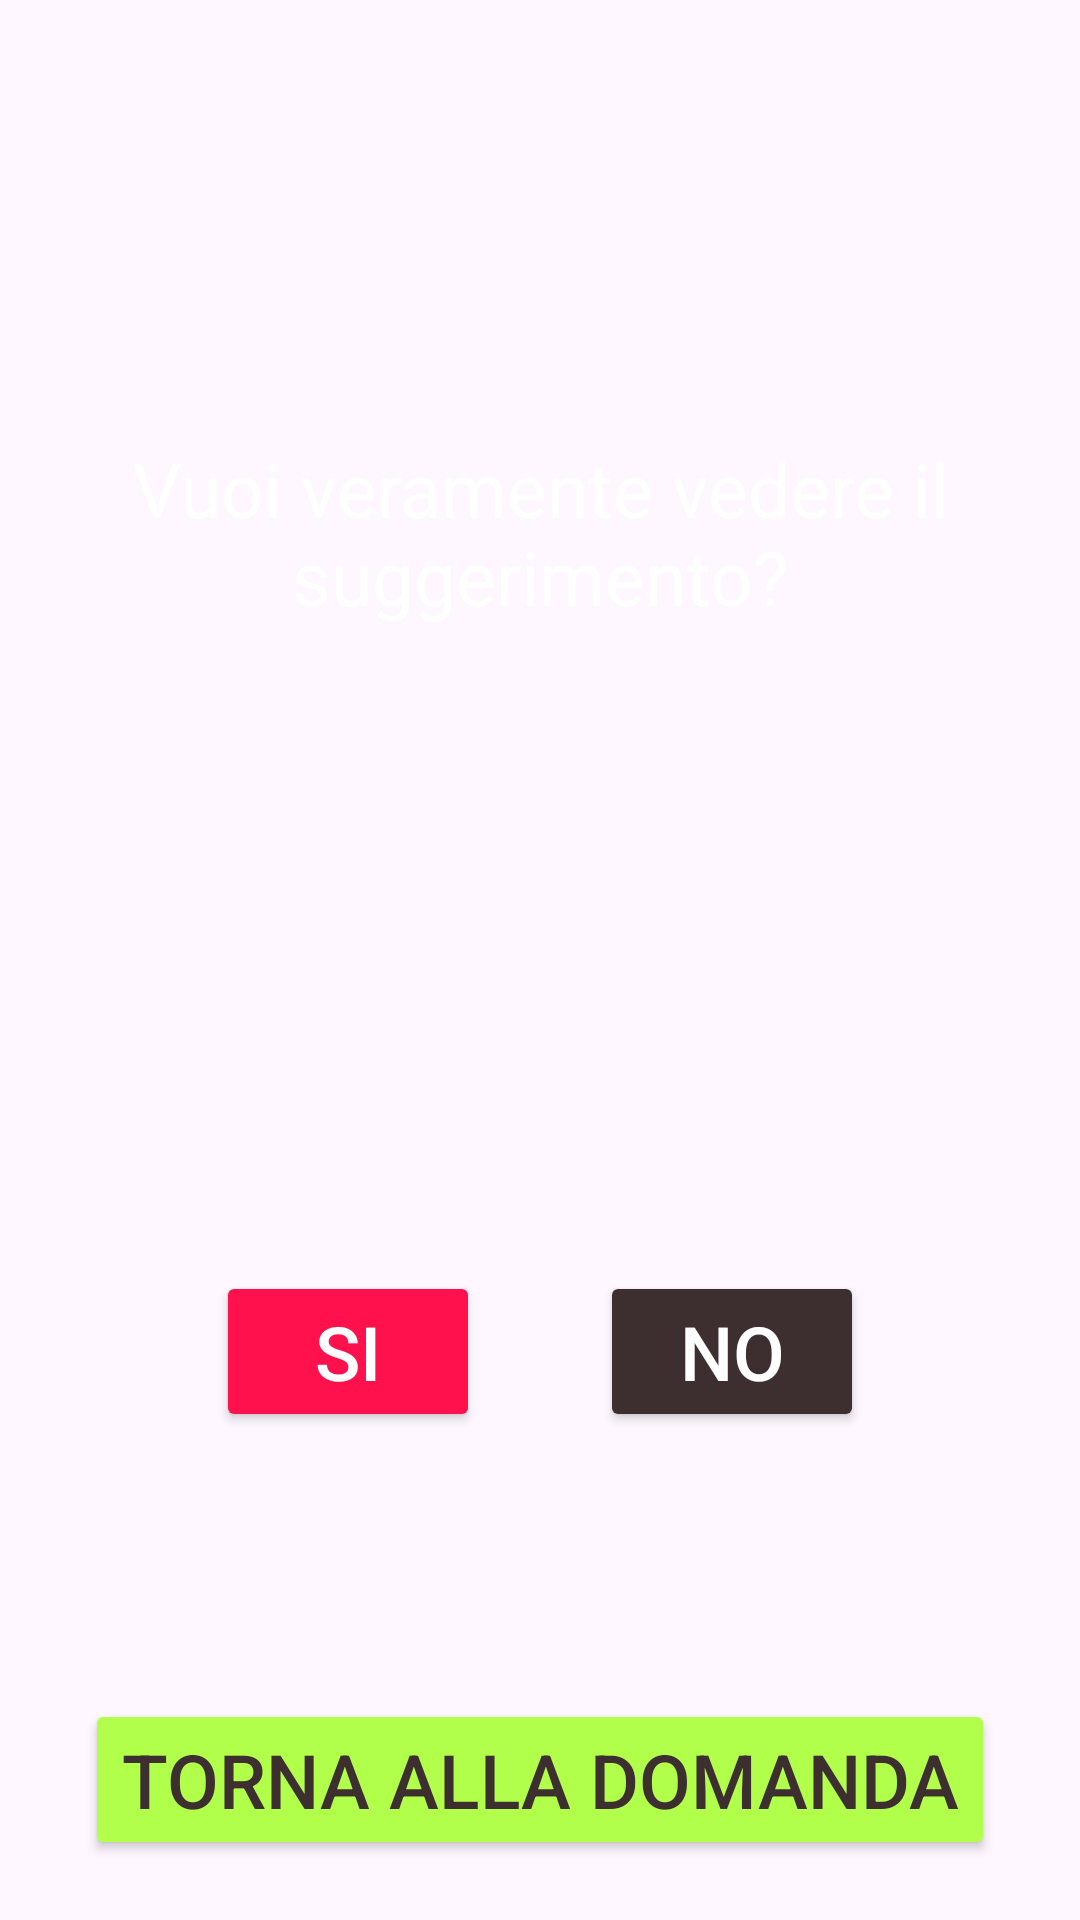

Reconstruct the res/layout file that produces this screen, plus the resources it refers to.
<!-- AndroidManifest.xml: application theme Theme.QuizMulti -->
<!-- res/layout/layout_suggerimento.xml -->
<?xml version="1.0" encoding="utf-8"?>
<FrameLayout xmlns:android="http://schemas.android.com/apk/res/android"
    android:layout_width="match_parent"
    android:layout_height="match_parent">

    <ImageView
        android:layout_width="match_parent"
        android:layout_height="match_parent"
        android:src="@drawable/suggerimento_shrek"
        android:scaleType="centerCrop"
        />

    <LinearLayout
        android:layout_width="match_parent"
        android:layout_height="match_parent"
        android:orientation="vertical"
        android:gravity="center">

    <TextView
        android:id="@+id/tvDomanda"
        android:text="Vuoi veramente vedere il suggerimento?"
        android:textSize="@dimen/textsize_big"
        android:textColor="@color/white"
        android:layout_width="wrap_content"
        android:layout_height="wrap_content"
        android:layout_above="@id/llPulsanti"
        android:layout_centerInParent="true"
        android:layout_centerHorizontal="true"
        android:gravity="center"
        android:layout_weight="3"
        />

    <LinearLayout
        android:layout_width="match_parent"
        android:layout_height="wrap_content"
        android:layout_centerInParent="true"
        android:orientation="vertical"
        android:gravity="center"
        android:layout_weight="1"
        >

    <LinearLayout
        android:id="@+id/llPulsanti"
        android:layout_width="match_parent"
        android:layout_height="wrap_content"
        android:layout_centerInParent="true"
        android:orientation="horizontal"
        android:gravity="center"
        android:layout_weight="2">


        <Button
            android:layout_width="wrap_content"
            android:layout_height="wrap_content"
            android:layout_centerHorizontal="true"
            android:onClick="siClicked"
            android:text="SI"
            android:textSize="@dimen/textsize_big"
            android:textColor="@color/white"
            android:layout_margin="@dimen/margin_button"
            android:backgroundTint="@color/red"
            />

        <Button
            android:id="@+id/noButton"
            android:layout_width="wrap_content"
            android:layout_height="wrap_content"
            android:layout_centerHorizontal="true"
            android:onClick="noClicked"
            android:text="NO"
            android:textSize="@dimen/textsize_big"
            android:textColor="@color/white"
            android:layout_margin="@dimen/margin_button"
            android:backgroundTint="@color/brown"
            />

    </LinearLayout>

        <Button
            android:layout_width="wrap_content"
            android:layout_height="wrap_content"
            android:layout_centerHorizontal="true"
            android:onClick="noClicked"
            android:text="Torna alla Domanda"
            android:textSize="@dimen/textsize_big"
            android:layout_margin="@dimen/margin_button"
            android:textColor="@color/brown"
            android:backgroundTint="@color/greenOrc"
            />

    </LinearLayout>

    <TextView
        android:id="@+id/tvRisposta"
        android:text=". . . ."
        android:textSize="@dimen/textsize_big"
        android:textColor="@color/white"
        android:background="@color/brown"
        android:layout_width="match_parent"
        android:layout_height="wrap_content"
        android:layout_centerHorizontal="true"
        android:textAlignment="center"
        android:layout_weight="1"
        android:visibility="gone"
        />


    </LinearLayout>

</FrameLayout>
<!-- resources referenced by this layout -->
<resources>
  <color name="brown">#3d2e2f</color>
  <color name="greenOrc">#B1FF4A</color>
  <color name="red">#ff114d</color>
  <color name="white">#FFFFFFFF</color>
  <dimen name="margin_button">20dp</dimen>
  <dimen name="textsize_big">25dp</dimen>
  <style name="Theme.QuizMulti" parent="Base.Theme.QuizMulti" />
  <style name="Base.Theme.QuizMulti" parent="Theme.Material3.DayNight.NoActionBar">
          
          
      </style>
</resources>
